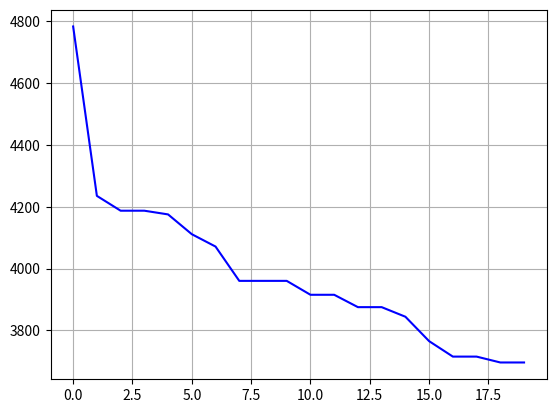

Write the Python code that produced this figure.
# -*- coding: utf-8 -*-
import numpy as np
import random
import math
import matplotlib.pyplot as plt

def f(x, W):
    sum = 0
    m = len(x)
    #print(m)
    for i in range(m-1):
       sum += W[int(x[i])][int(x[i+1])]
    sum += W[int(x[-1])][int(x[0])]
    return sum

def mutation(x):
    m = len(x)
    k = random.randint(0, m-2)
    x[k], x[k+1] = x[k+1], x[k]

def сrossing(pop, prob):
    n = int(len(pop)/2)
    for i in range(n):
        pop[n+i] = pop[i]
        m = len(pop[i])
        r = random.randint(0, m-1)
        l = random.randint(0, m-1)
        while r==l:
            l = random.randint(0, m-1)
        if l<r:
            l, r = r, l
        for j in range(math.ceil((l-r)/2)):
            pop[i][r + j], pop[i][l - j] = pop[i][l - j], pop[i][r + j] 
        if (1+random.randint(0, 99)<=prob):
            mutation(pop[i])
            
            
def qsort(pop, W, n):
    ii = 0
    #print(ii)
    jj = n-1 #Указатели в начало и в конец массива
    #print(jj)
    mid = f(pop[int(n / 2)], W) #Центральный элемент массива
    #Делим массив
    #for i in range(ii, jj + 1):
     #   print(f(pop[i], W))
    #print()
    while True:#ii<=jj:
        #Пробегаем элементы, ищем те, которые нужно перекинуть в другую часть
        #В левой части массива пропускаем(оставляем на месте) элементы, которые меньше центрального
        while f(pop[ii], W) < mid:
            #print(ii, " ", mid, " ", f(pop[ii], W))
            ii+=1
           # print(ii, " ", mid, " ", f(pop[ii], W))
        #print()
        #В правой части пропускаем элементы, которые больше центрального
        while f(pop[jj], W) > mid:
            jj-=1
            #print(jj, " ", mid)
        #Меняем элементы местами
        
        if ii<=jj:
            #print(pop)
            #print("swap2", pop[ii], pop[jj])
            c=[]
            for ipp in range(len(pop[ii])):
                c.append(pop[ii][ipp])
            #print(c)
            pop[ii] = pop[jj]
            pop[jj]=c
           # print("swap3", pop[ii], pop[jj])
            ii+=1
            jj-=1
        
        if ii>jj:
            break
        #Рекурсивные вызовы, если осталось, что сортировать
    if jj>0:
        #"Левый кусок"
        qsort(pop, W, jj + 1)
    if ii<n:
        #"Правый кусок"
        qsort(pop, W, n - ii)
        
      
def randWeights(W):
    #f = open('out.txt', 'r')
    #for i in range(len(W)):
     #   for j in range(0, len(W[i])):
      #      W[i][j] = f.read()
    n = len(W)
    for i in range(n):
        for j in range(0, len(W[i])):
            W[i][j] = random.randint(2, 100)
            W[j][i] = W[i][j];
        for i in range(n):
            W[i][i] = -1

def randPopulation(pop):
    m = len(pop[0])
    numbers=[i for i in range(m)]
    for i in range (2*n):
        random.shuffle(numbers)
        pop[i]=numbers
        
    



n = 400 #число особей в популяции
m = 100 #число городов
prob = 20 #вероятность мутации 
if n % 2 != 0: 
    print("think again")
pop = np.zeros((2*n, m), dtype = np.int32)
T = 20 # число поколений 
W = np.zeros((m, m), dtype = np.int32)
randWeights(W)
for i in W:
    print(*i)
#print(W)
for i in range(1):
    randPopulation(pop)

    minn = f(pop[0], W)
    gminn=[]
#print(pop)
    for t in range(T):
        if minn>f(pop[0], W):
            minn = f(pop[0], W)
            print(t, "-", minn)
        gminn.append(f(pop[0],W))
        сrossing(pop, prob)
    #print("cross\n")
    #for i in pop:
     #   print(i, " ", f(i, W))
        qsort(pop, W, len(pop))
   # print(123)
    #sorted(pop, key = lambda x: f(x, W), reverse = True)
#print(pop)    
    #print("sort\n")
#for i in pop:
   # print(*i, " ", f(i, W))
   # mid = f(pop[int(n / 2)], W)
    xnew=[i for i in range(T)]
    plt.plot(xnew,gminn,'b')

plt.grid(True)
plt.show()

print(pop[0])
